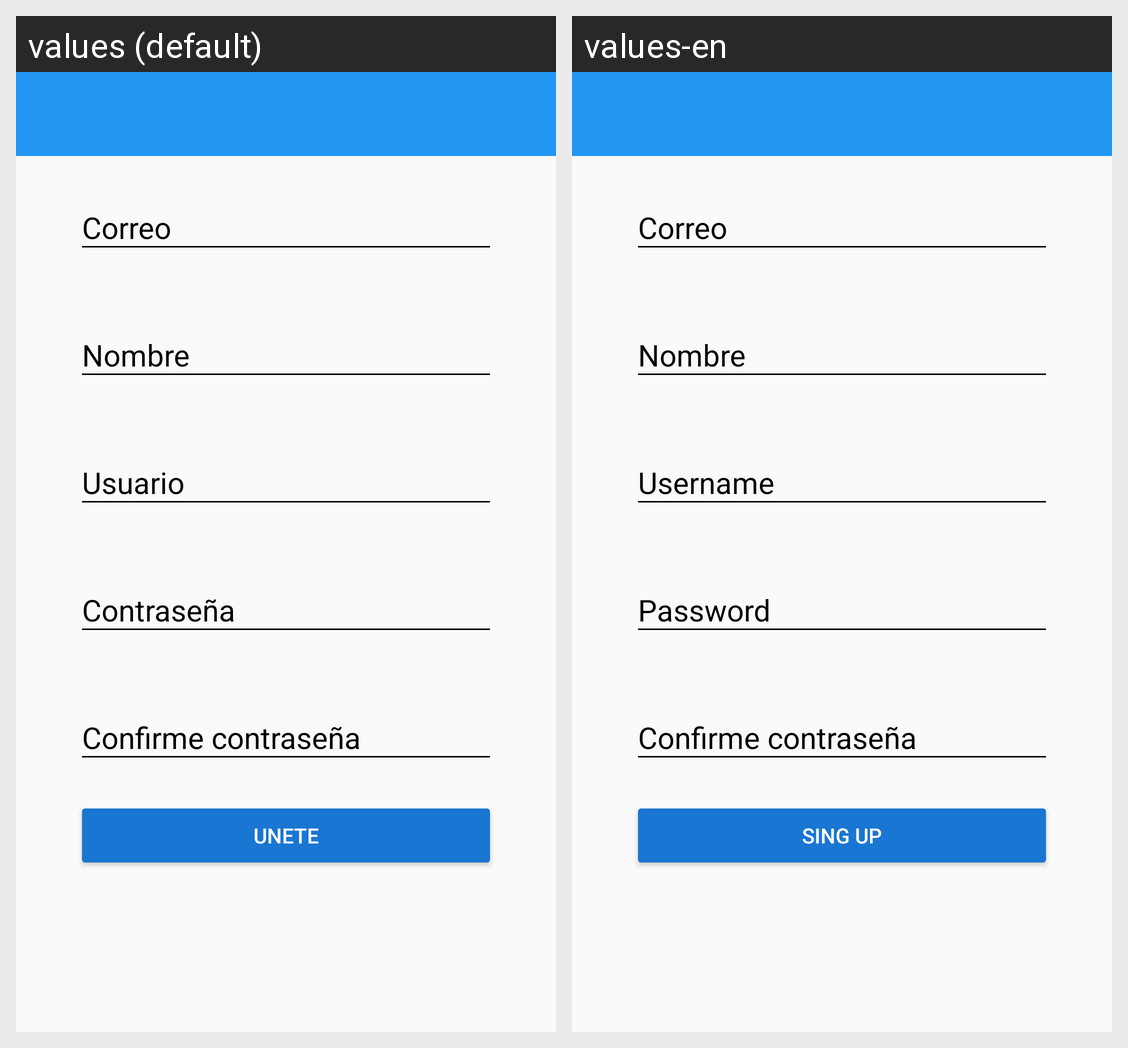

The Android screen above is rendered under two locales of the same app. Produce the string resources it draws, with the default and per-locale values.
Android screen res/layout/activity_create_account.xml rendered under 2 locales, left to right: values (default), values-en. Device: Nexus 5 (rendered at 1080×1920; each locale shown at half size, 540×960, under a caption strip naming it); theme Theme.infogram.
Strings drawn on this screen, with the default value and each locale's value (text and hints the layout hard-codes, and strings that could not be matched under every locale, appear in the picture but are not listed):

email
  values: Correo
  values-en: Correo  [not translated; the default value is used]

nombre
  values: Nombre
  values-en: Nombre  [not translated; the default value is used]

usuario
  values: Usuario
  values-en: Username

contrasena
  values: Contraseña
  values-en: Password

confirm_contrasena
  values: Confirme contraseña
  values-en: Confirme contraseña  [not translated; the default value is used]

buttonText_createAccount
  values: UNETE
  values-en: SING UP
